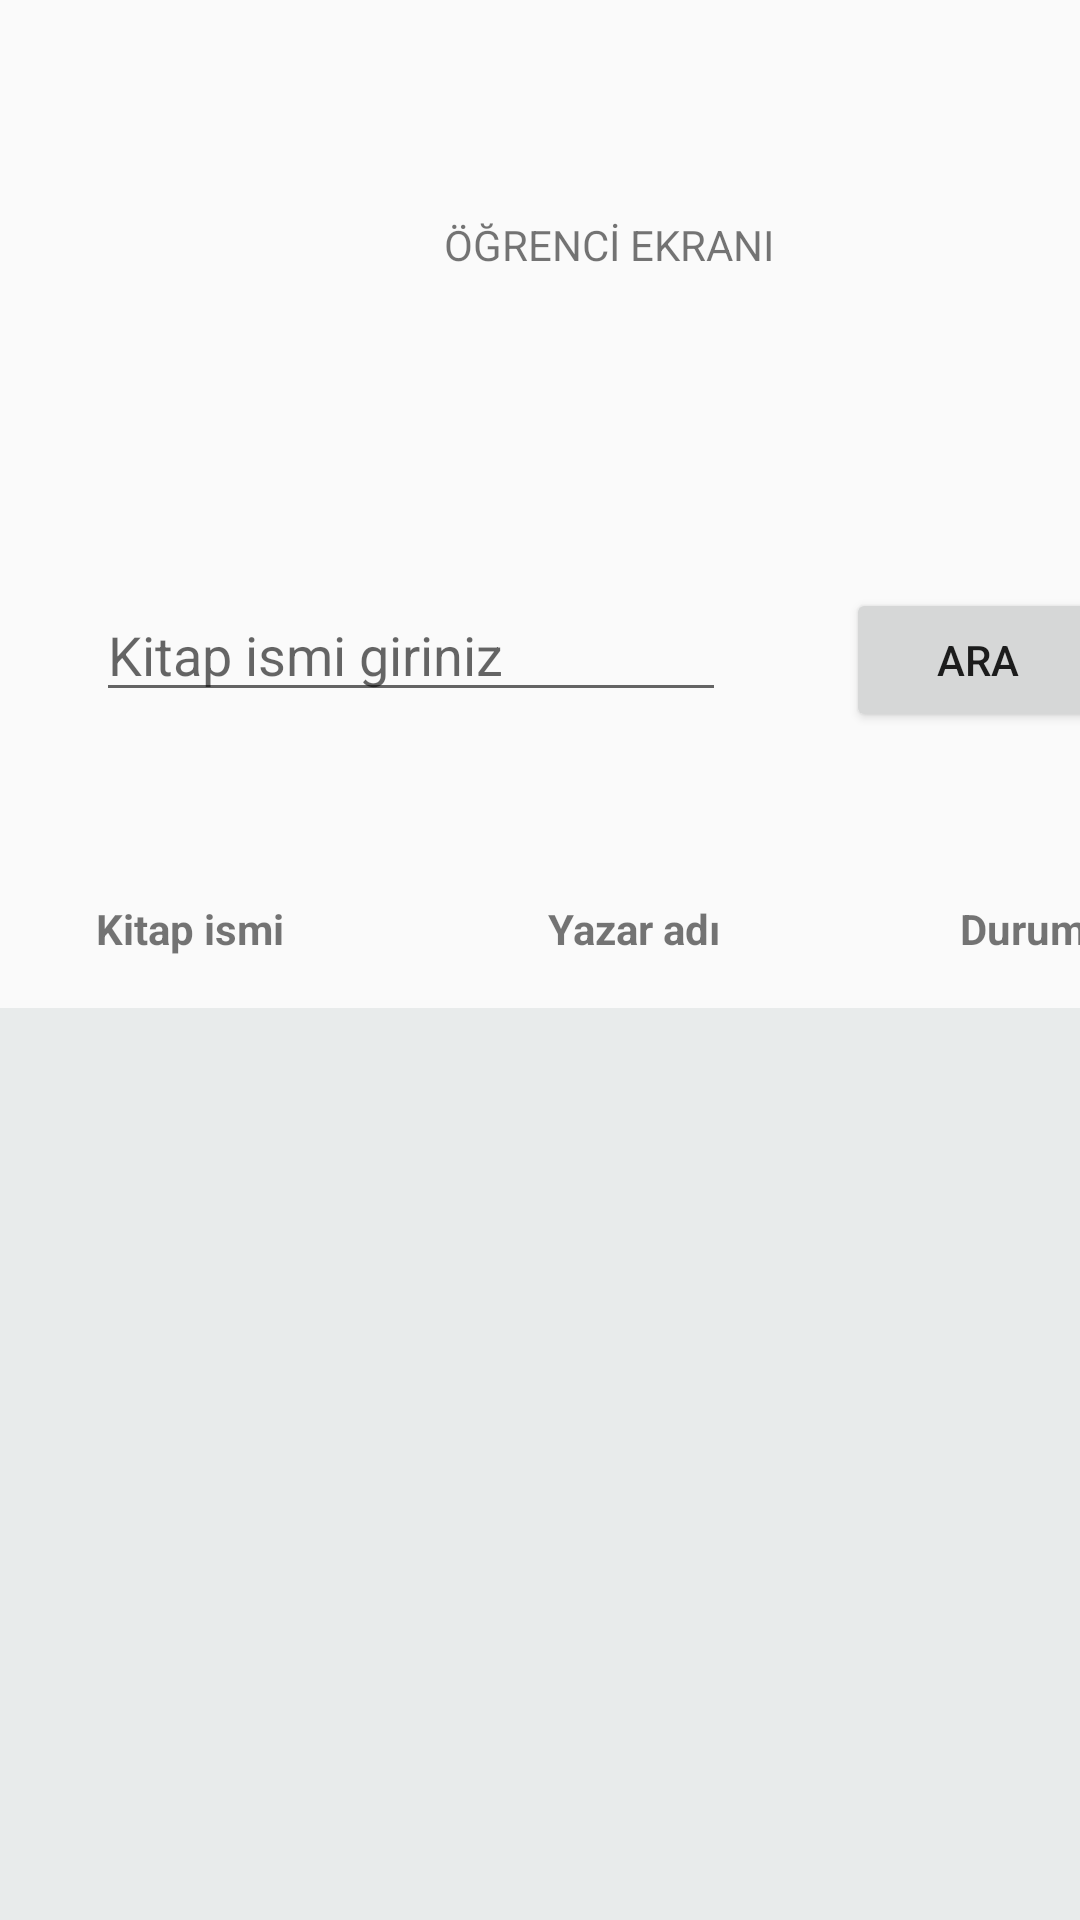

Here is an Android app screen rendered from its layout file. Give the layout XML and the strings, colors and styles it references.
<!-- AndroidManifest.xml: application theme AppTheme -->
<!-- res/layout/activity_ogrenci_kitap_ara.xml -->
<?xml version="1.0" encoding="utf-8"?>
<androidx.constraintlayout.widget.ConstraintLayout xmlns:android="http://schemas.android.com/apk/res/android"
    xmlns:app="http://schemas.android.com/apk/res-auto"
    xmlns:tools="http://schemas.android.com/tools"
    android:layout_width="match_parent"
    android:layout_height="match_parent"
    tools:context=".OgrenciKitapAra">

    <TextView
        android:id="@+id/textView3"
        android:layout_width="wrap_content"
        android:layout_height="wrap_content"
        android:layout_marginStart="148dp"
        android:layout_marginLeft="148dp"
        android:layout_marginTop="72dp"
        android:text="ÖĞRENCİ EKRANI"
        app:layout_constraintStart_toStartOf="parent"
        app:layout_constraintTop_toTopOf="parent" />

    <EditText
        android:id="@+id/kitapIsmı"
        android:layout_width="wrap_content"
        android:layout_height="wrap_content"
        android:layout_marginStart="32dp"
        android:layout_marginLeft="32dp"
        android:layout_marginTop="196dp"
        android:ems="10"
        android:hint="Kitap ismi giriniz"
        android:inputType="textPersonName"
        app:layout_constraintStart_toStartOf="parent"
        app:layout_constraintTop_toTopOf="parent" />

    <Button
        android:id="@+id/arama"
        android:layout_width="wrap_content"
        android:layout_height="wrap_content"
        android:layout_marginStart="40dp"
        android:layout_marginLeft="40dp"
        android:layout_marginTop="196dp"
        android:text="ARA"
        app:layout_constraintStart_toEndOf="@+id/kitapIsmı"
        app:layout_constraintTop_toTopOf="parent" />

    <GridView
        android:id="@+id/kitap_bilgi"
        android:layout_width="406dp"
        android:layout_height="381dp"
        android:layout_marginTop="336dp"
        android:background="@color/colorAccent"
        android:numColumns="3"
        app:layout_constraintEnd_toEndOf="parent"
        app:layout_constraintStart_toStartOf="parent"
        app:layout_constraintTop_toTopOf="parent" />

    <TextView
        android:id="@+id/textView10"
        android:layout_width="wrap_content"
        android:layout_height="wrap_content"
        android:layout_marginStart="32dp"
        android:layout_marginLeft="32dp"
        android:layout_marginTop="300dp"
        android:text="Kitap ismi"
        android:textStyle="bold"
        app:layout_constraintStart_toStartOf="parent"
        app:layout_constraintTop_toTopOf="parent" />

    <TextView
        android:id="@+id/textView11"
        android:layout_width="wrap_content"
        android:layout_height="wrap_content"
        android:layout_marginStart="88dp"
        android:layout_marginLeft="88dp"
        android:layout_marginTop="300dp"
        android:text="Yazar adı"
        android:textStyle="bold"
        app:layout_constraintStart_toEndOf="@+id/textView10"
        app:layout_constraintTop_toTopOf="parent" />

    <TextView
        android:id="@+id/textView12"
        android:layout_width="wrap_content"
        android:layout_height="wrap_content"
        android:layout_marginStart="80dp"
        android:layout_marginLeft="80dp"
        android:layout_marginTop="300dp"
        android:text="Durum"
        android:textStyle="bold"
        app:layout_constraintStart_toEndOf="@+id/textView11"
        app:layout_constraintTop_toTopOf="parent" />

</androidx.constraintlayout.widget.ConstraintLayout>
<!-- resources referenced by this layout -->
<resources>
  <color name="colorAccent">#E8EBEB</color>
  <style name="AppTheme" parent="Theme.AppCompat.Light.DarkActionBar">
          
          <item name="colorPrimary">@color/colorPrimary</item>
          <item name="colorPrimaryDark">@color/colorPrimaryDark</item>
          <item name="colorAccent">@color/colorAccent</item>
          <item name="android:alertDialogTheme">@style/AlertDialogTheme</item>
      </style>
  <color name="colorPrimary">#008577</color>
  <color name="colorPrimaryDark">#00574B</color>
  <style name="AlertDialogTheme" parent="Theme.AppCompat.Light.Dialog.Alert">
          <item name="colorPrimary">@color/colorPrimary</item>
  
      </style>
</resources>
